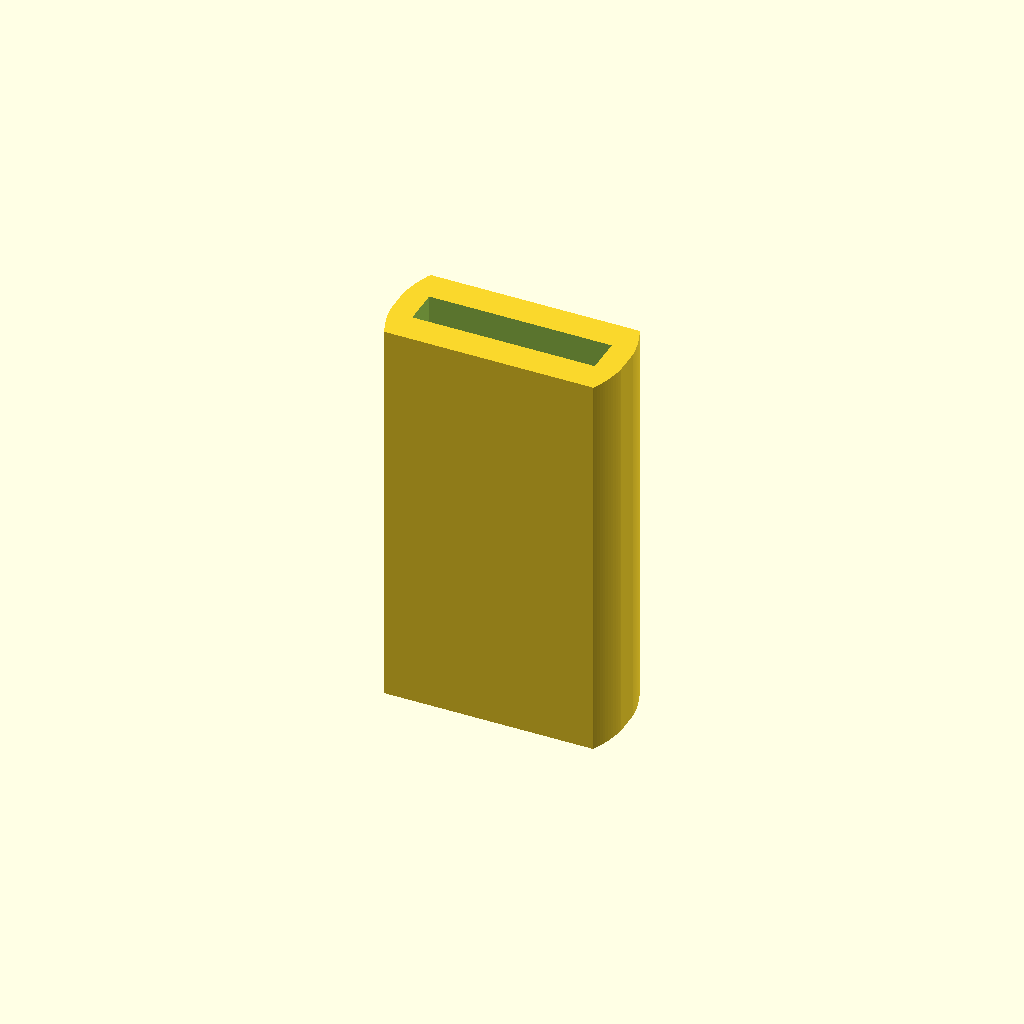
Cell 1: rendered with the file's own defaults.
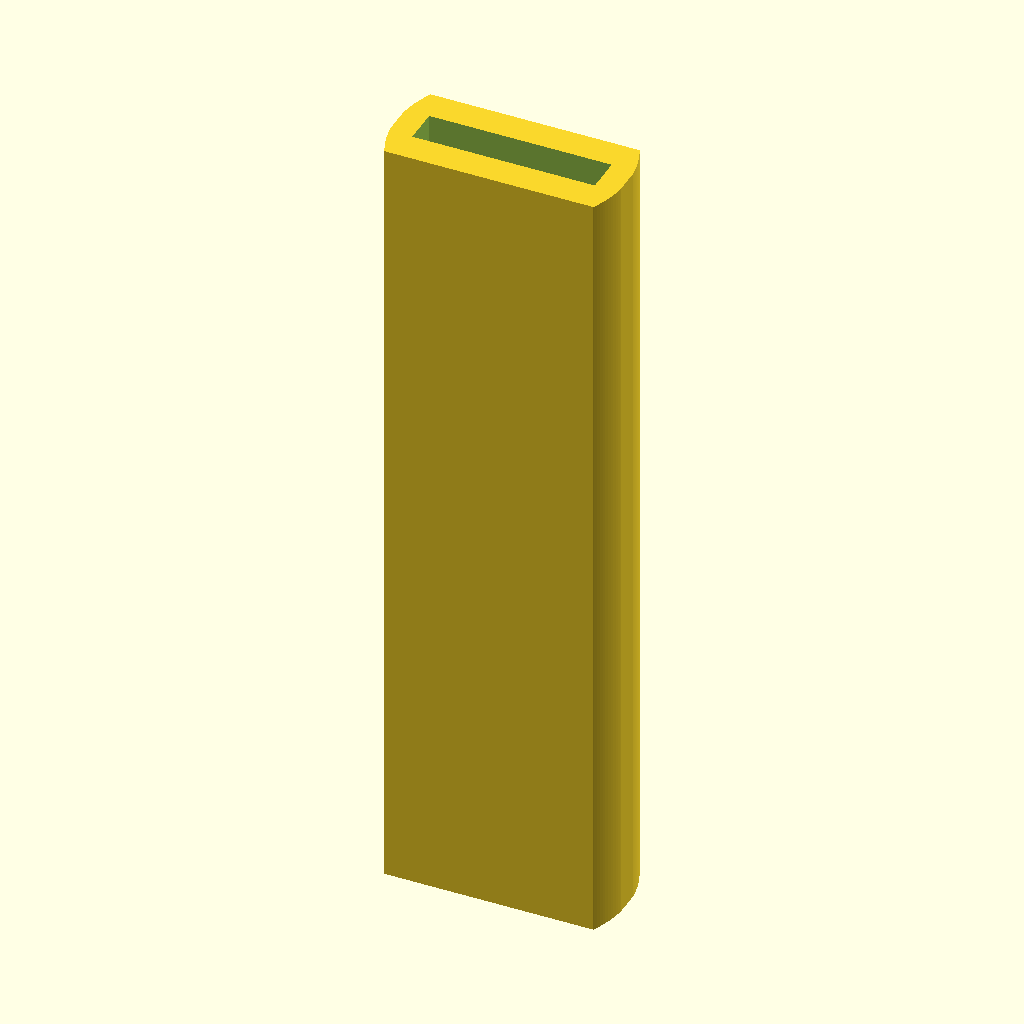
Cell 2: TOTAL_HEIGHT = 50.8 (everything else at default).
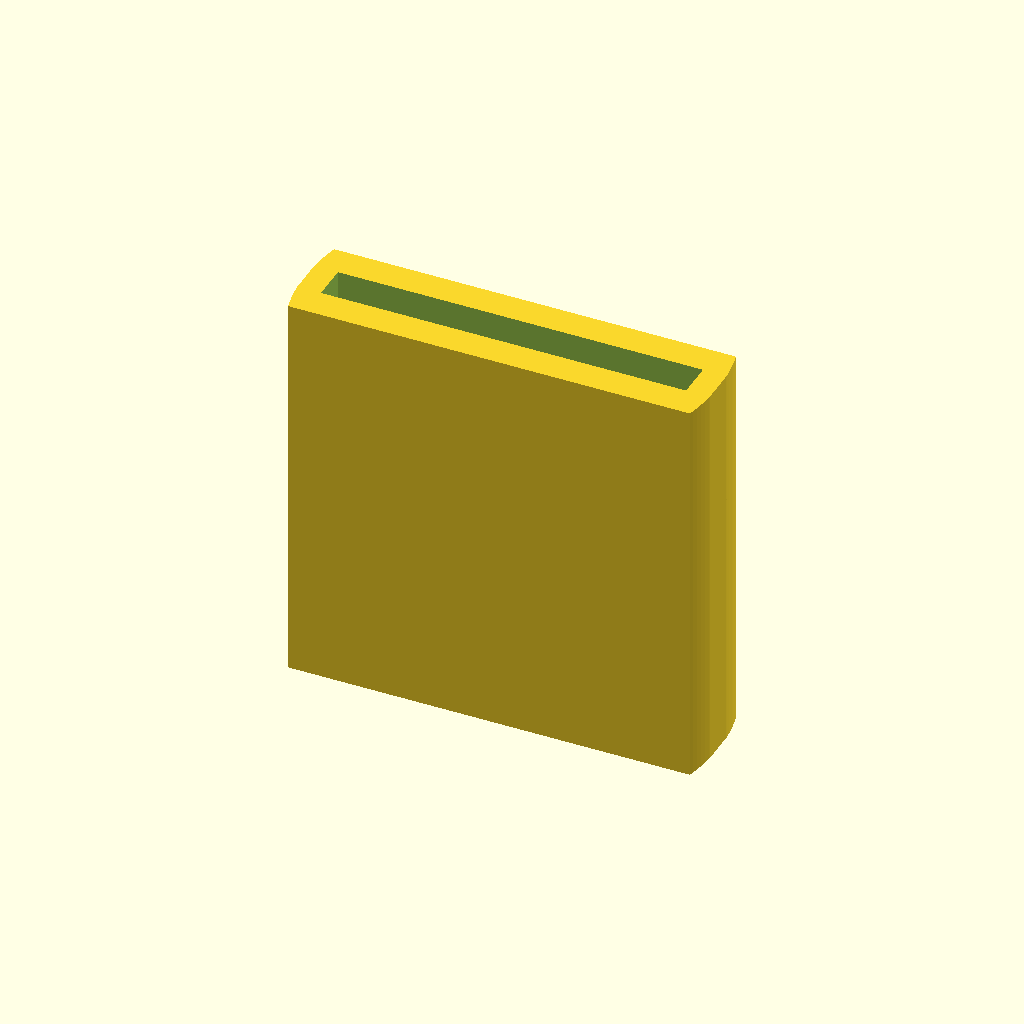
Cell 3: the same model with RELEASE_WIDTH = 23.2.
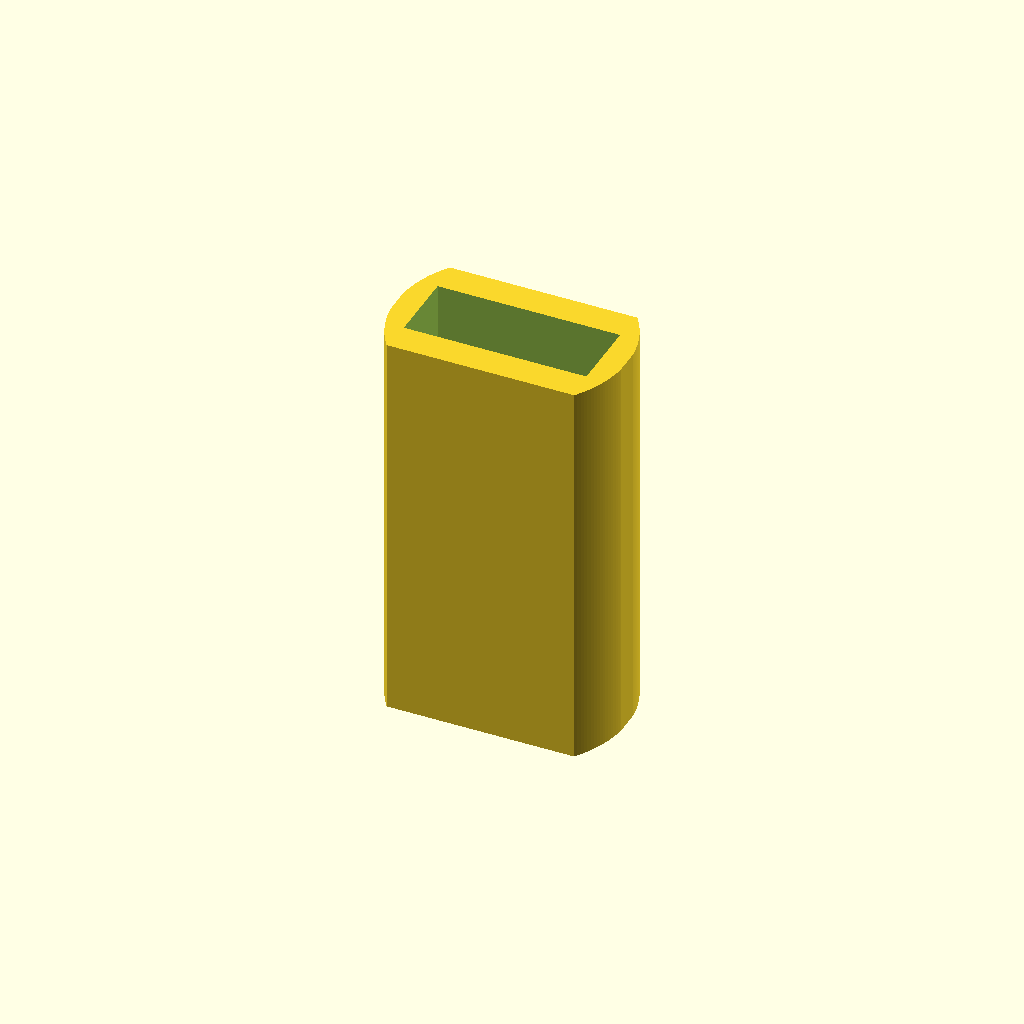
Cell 4: RELEASE_HEIGHT = 4.6 (everything else at default).
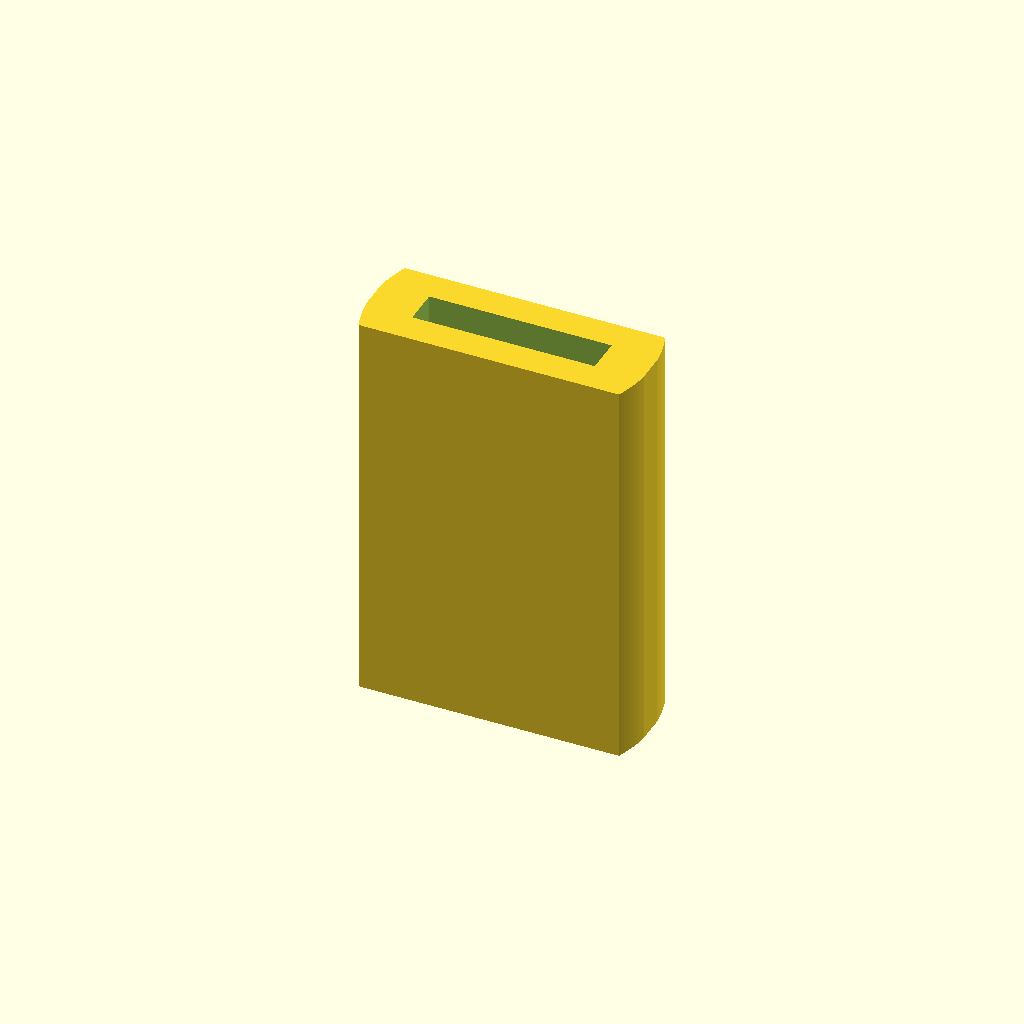
Cell 5: SIDE_WALL_THICKNESS = 3 (everything else at default).
All cells are drawn from one camera (rotation 55°, 0°, 25°, orthographic, colour scheme Cornfield), so only the parameter changes between them.
OpenSCAD source file scadFiles/218339/404803.scad:
$fn = 200*1;



//The total height of this magazine release extension

TOTAL_HEIGHT = 25.4;



//The depth of the pocket that the existing magazine release fits in

POCKET_DEPTH = 7.6;



//The width of the existing magazine release

RELEASE_WIDTH = 11.6;



//The height of the existing magazine release

RELEASE_HEIGHT = 2.3;



//How thick to make the walls (added to the RELEASE_WIDTH)

SIDE_WALL_THICKNESS = 1.5;



//How thick to make the walls (added to the RELEASE_HEIGHT)

TOP_AND_BOTTOM_WALL_THICKNESS = 2;



// Used to make sure that there isn't a "film" 

// of plastic covering the top

TOLERANCE = 0.01 * 1;



// An adjustment to the rounding of corners

ROUNDING_ADJUSTMENT = 0.05 * 1; //





intersection() {

	difference() {

		cube(size = [RELEASE_WIDTH + 2*SIDE_WALL_THICKNESS,

						 RELEASE_HEIGHT + 2*TOP_AND_BOTTOM_WALL_THICKNESS,

						 TOTAL_HEIGHT],

								 center = true);

		translate([0, 0, (TOTAL_HEIGHT - POCKET_DEPTH)/2 + TOLERANCE]){

			cube(size = [RELEASE_WIDTH, RELEASE_HEIGHT, POCKET_DEPTH], center = true);

		}

	}



	//Round the corners slightly

	cylinder(r = max( RELEASE_WIDTH/2 + SIDE_WALL_THICKNESS, RELEASE_HEIGHT/2 + TOP_AND_BOTTOM_WALL_THICKNESS) + ROUNDING_ADJUSTMENT, h = TOTAL_HEIGHT, center = true);



}
Customizer parameters (derived from the source; name, type, default, range or options):
TOTAL_HEIGHT: number, default 25.4
POCKET_DEPTH: number, default 7.6
RELEASE_WIDTH: number, default 11.6
RELEASE_HEIGHT: number, default 2.3
SIDE_WALL_THICKNESS: number, default 1.5
TOP_AND_BOTTOM_WALL_THICKNESS: number, default 2
